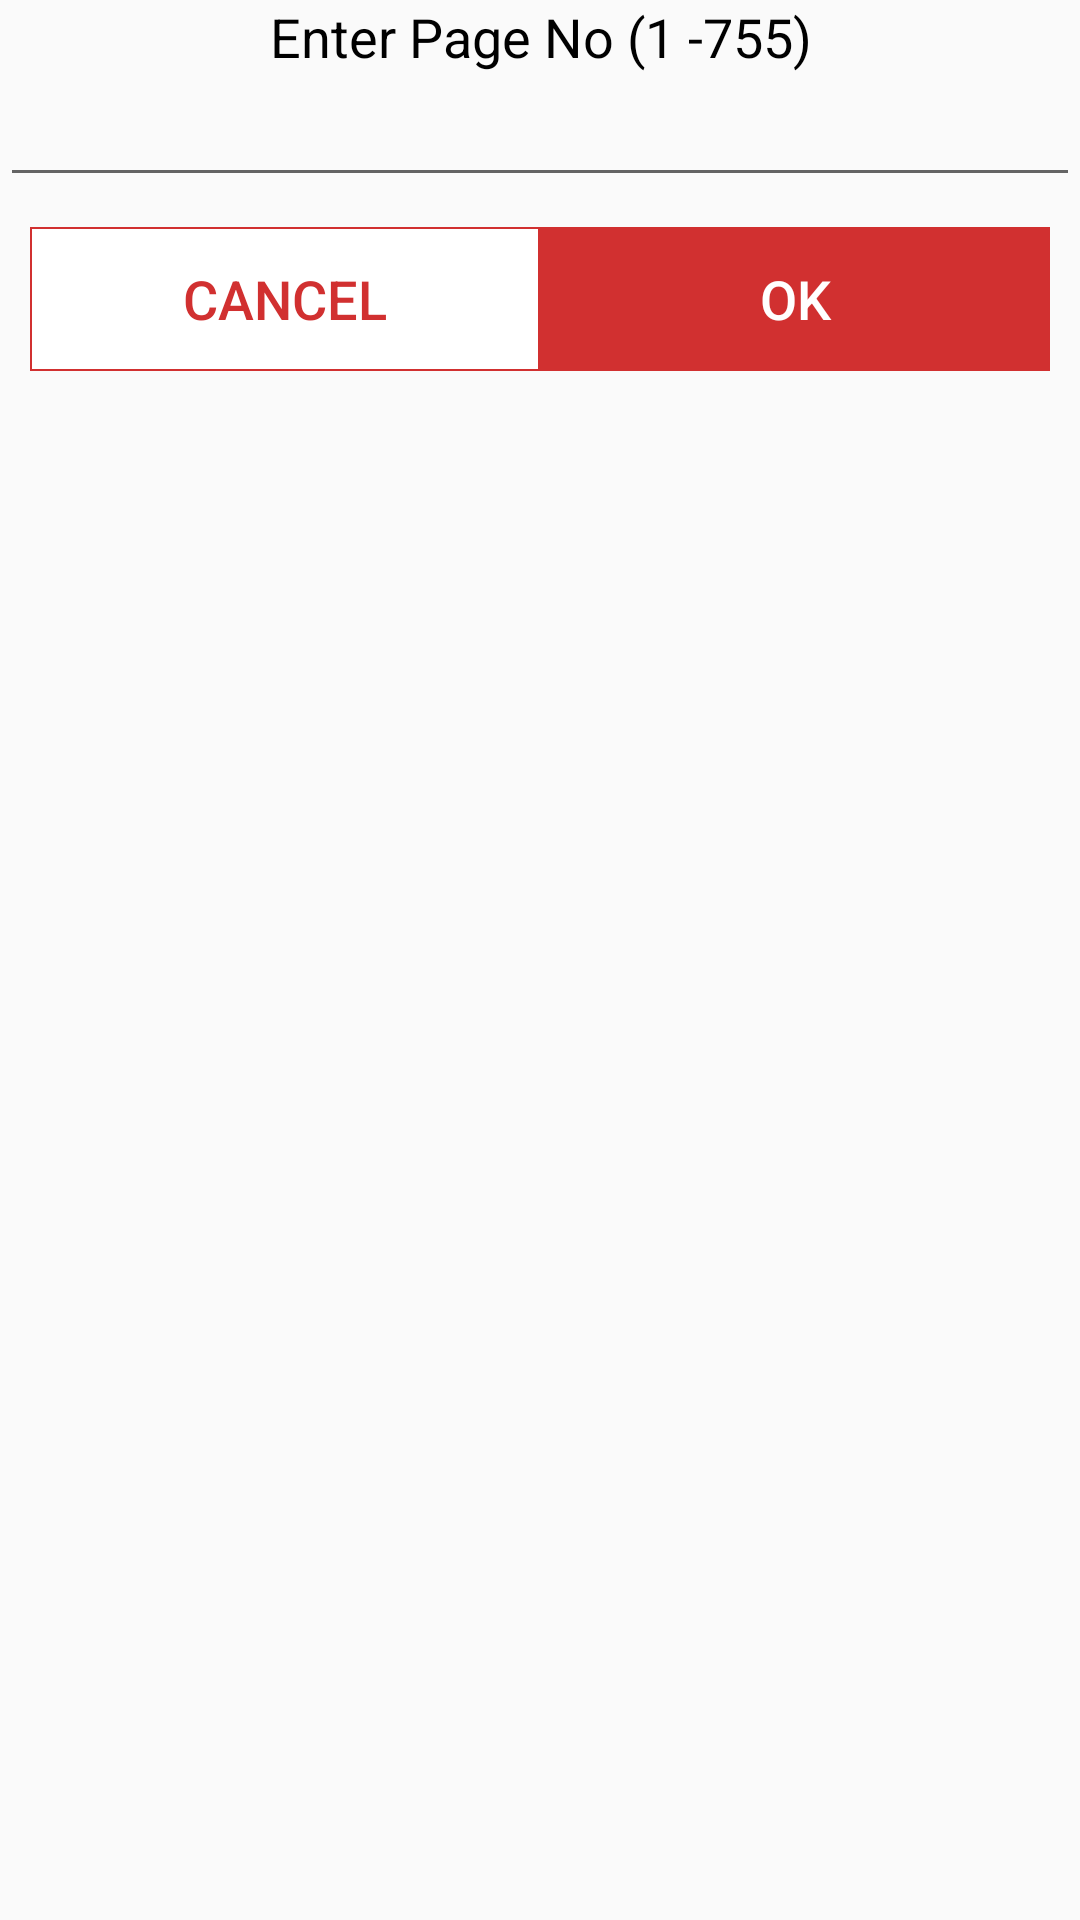

Android layout source for this screen:
<!-- AndroidManifest.xml: application theme AppTheme -->
<!-- res/layout/create_folder.xml -->
<?xml version="1.0" encoding="utf-8"?>
<LinearLayout xmlns:android="http://schemas.android.com/apk/res/android"
    android:layout_width="match_parent"
    android:layout_height="match_parent"
    android:orientation="vertical">

    <TextView
        android:textColor="#000000"
        android:textSize="18sp"
        android:text="Enter Page No (1 -755)"
        android:id="@+id/title"
        android:gravity="center_horizontal"
        android:layout_width="match_parent"
        android:layout_height="wrap_content" />

    <EditText
        android:gravity="center_horizontal"
        android:id="@+id/page_no_edit_text"
        android:inputType="text"
        android:minWidth="65dp"
        android:maxLines="1"
        android:layout_width="match_parent"
        android:layout_height="wrap_content" />

    <LinearLayout
        android:layout_width="match_parent"
        android:layout_height="wrap_content"
        android:gravity="center_horizontal"
        android:layout_marginBottom="20dp"
        android:layout_marginLeft="10dp"
        android:layout_marginRight="10dp"
        android:layout_marginTop="10dp"
        >
        <Button
            android:id="@+id/dialog_cancel"
            android:layout_width="0dp"
            android:layout_height="wrap_content"
            android:text="Cancel"
            android:background="@drawable/cancel_button"
            android:textSize="18sp"
            android:textColor="@color/colorPrimary"
            android:textStyle="normal"
            android:textAllCaps="true"
            android:layout_weight="1"/>
        <Button

            android:id="@+id/dialog_ok"
            android:layout_width="0dp"
            android:layout_height="wrap_content"
            android:text="Ok"
            android:background="@drawable/okay_button"
            android:textSize="18sp"
            android:textColor="@color/white"
            android:textStyle="normal"
            android:textAllCaps="true"
            android:layout_weight="1"/>
    </LinearLayout>

</LinearLayout>
<!-- resources referenced by this layout -->
<resources>
  <color name="colorPrimary">#d13030</color>
  <color name="white">#ffffff</color>
  <!-- drawable cancel_button (drawable) -->
  <?xml version="1.0" encoding="utf-8"?>
  <shape xmlns:android="http://schemas.android.com/apk/res/android"
      android:shape="rectangle">
      <gradient android:startColor="#FFFFFF"
          android:endColor="#FFFFFF"
          android:angle="270" />
      <corners android:radius="0dp" />
      <stroke android:width="2px" android:color="@color/colorPrimary" />
  </shape>
  <!-- drawable okay_button (drawable) -->
  <?xml version="1.0" encoding="utf-8"?>
  <shape xmlns:android="http://schemas.android.com/apk/res/android"
      android:shape="rectangle">
      <gradient android:startColor="@color/colorPrimary"
          android:endColor="@color/colorPrimary"
          android:angle="270" />
      <corners android:radius="0dp" />
      <stroke android:width="0px" android:color="#FFFFFF" />
  </shape>
  <style name="AppTheme" parent="Theme.AppCompat.Light.NoActionBar">
          
          <item name="colorPrimary">@color/colorPrimary</item>
          <item name="colorPrimaryDark">@color/colorPrimaryDark</item>
          <item name="colorAccent">@color/colorAccent</item>
      </style>
  <color name="colorPrimaryDark">#c20c0c</color>
  <color name="colorAccent">#FF4081</color>
</resources>
